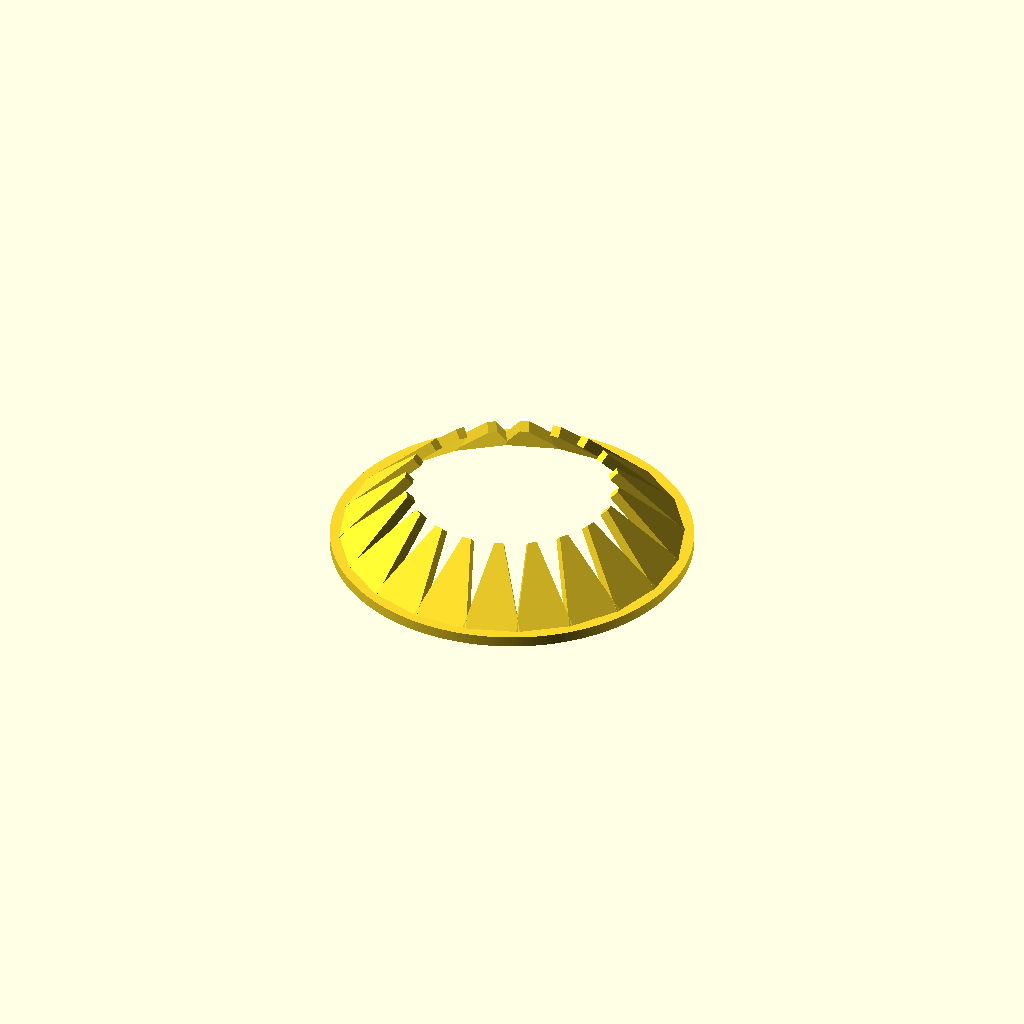
Cell 1: rendered with the file's own defaults.
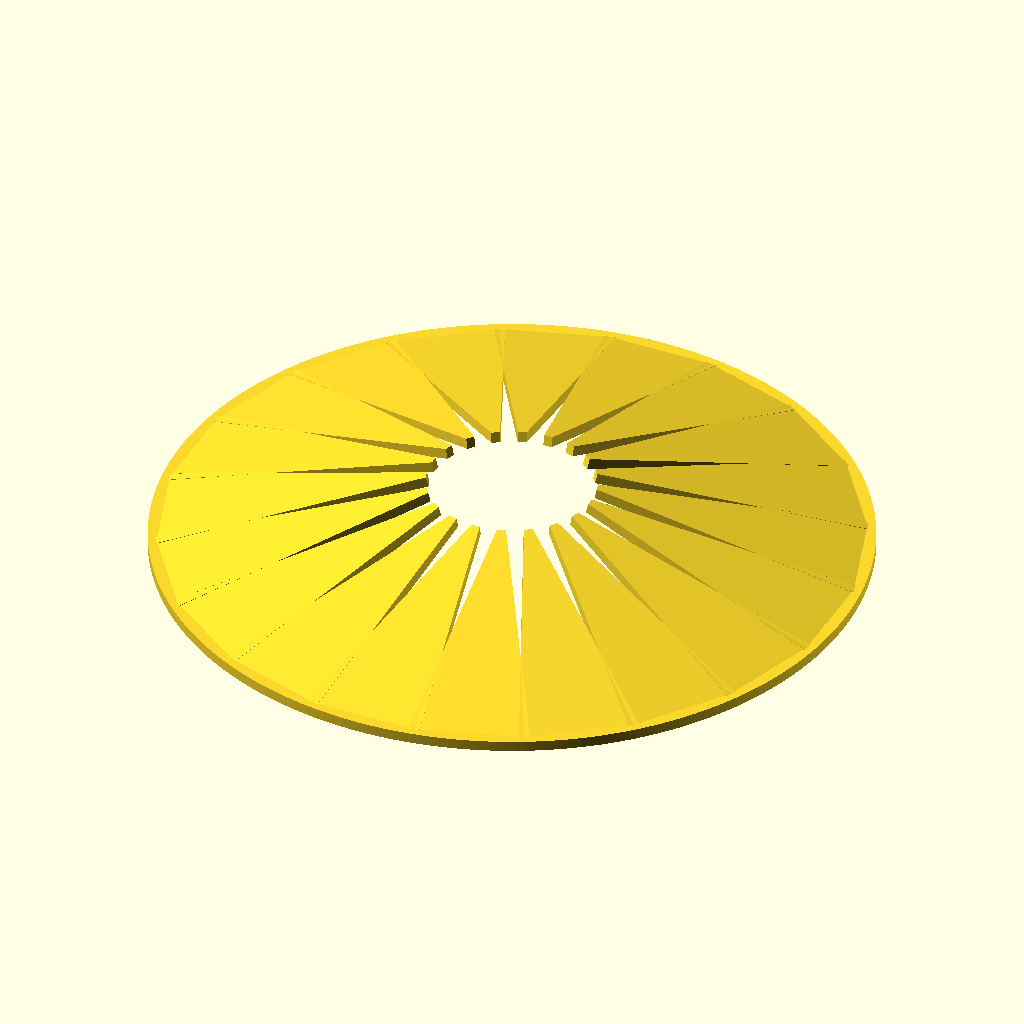
Cell 2: d_ext = 160 (everything else at default).
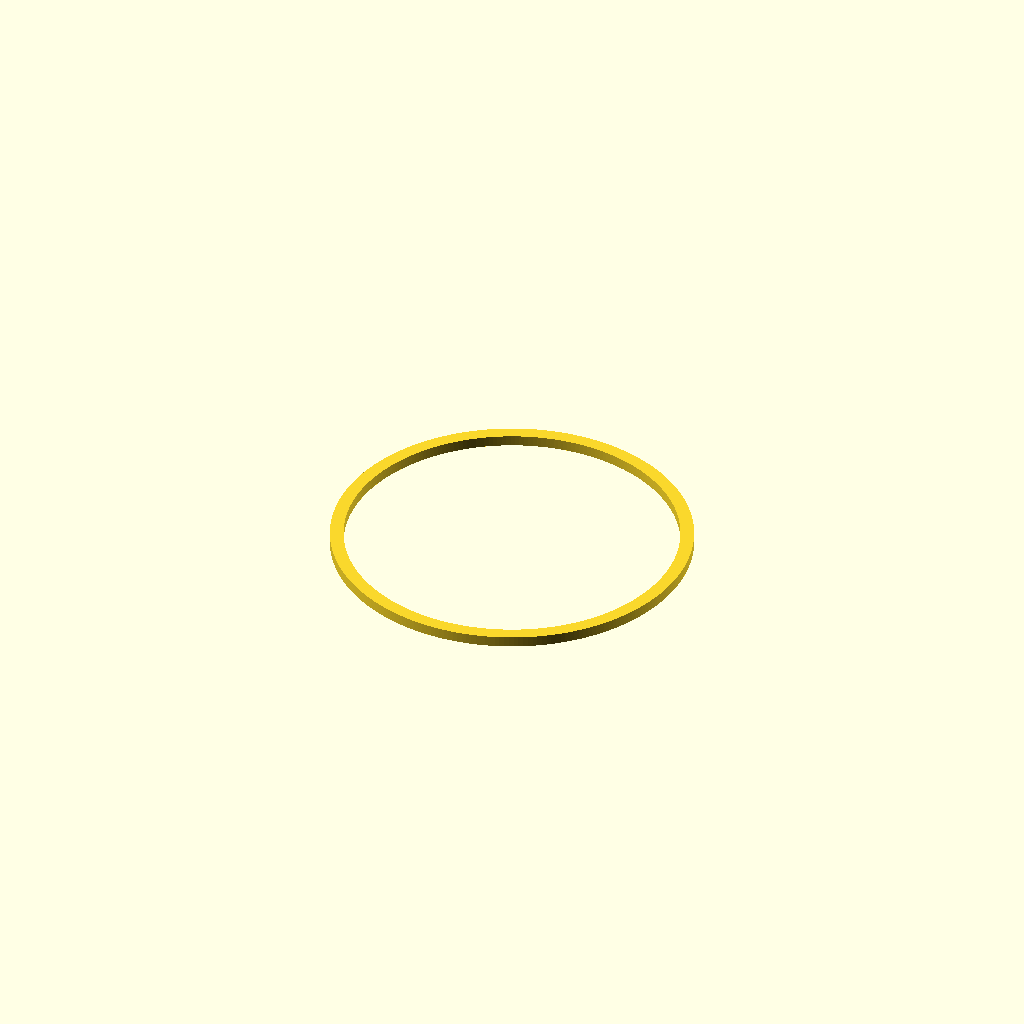
Cell 3: d_int = 68 (everything else at default).
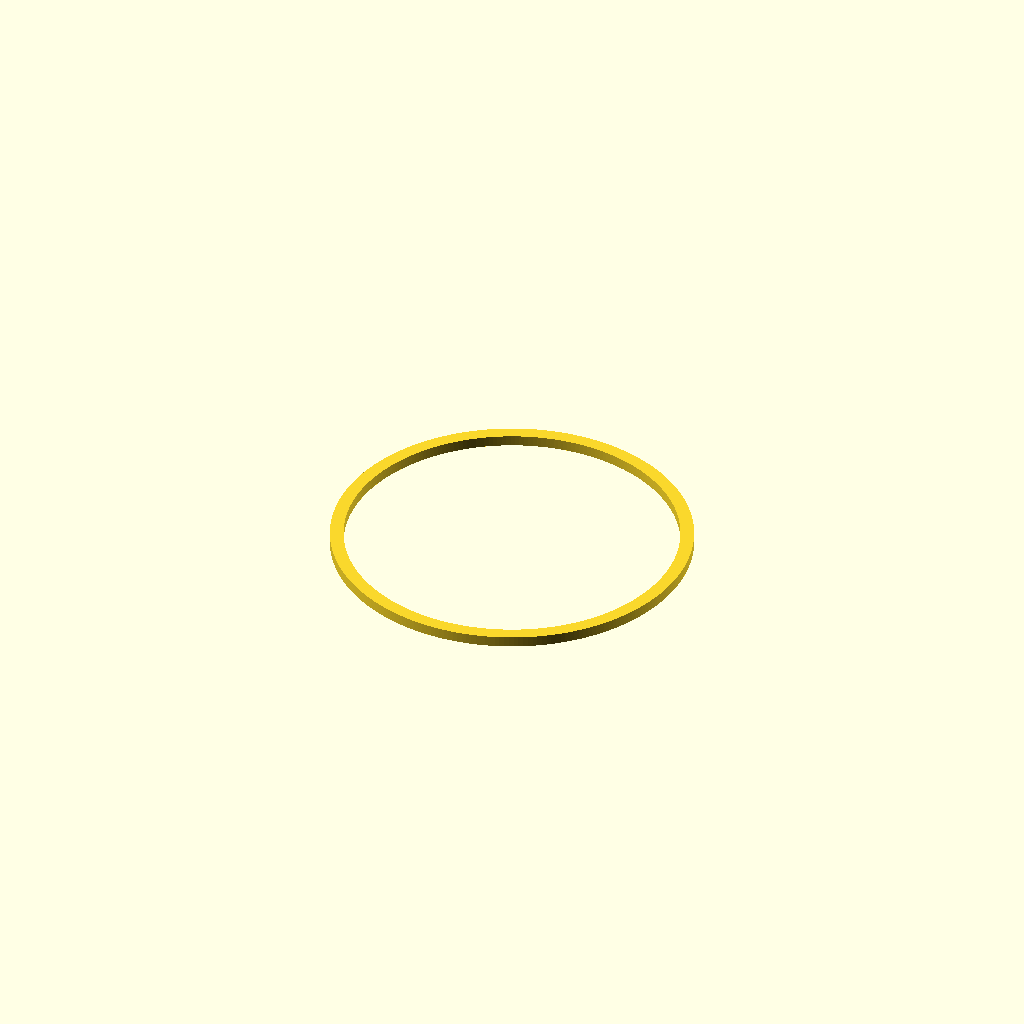
Cell 4: subida = 28 (everything else at default).
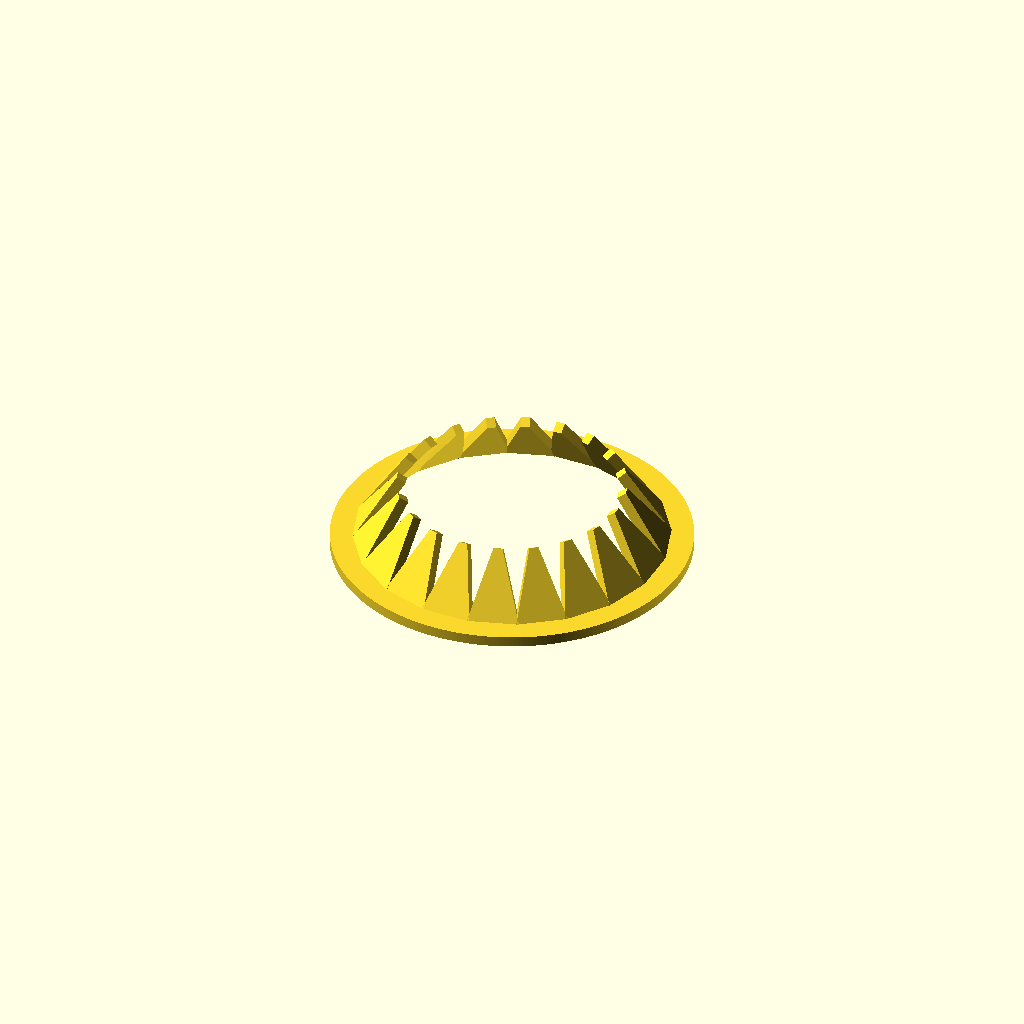
Cell 5: the same model with larg_aro = 6.
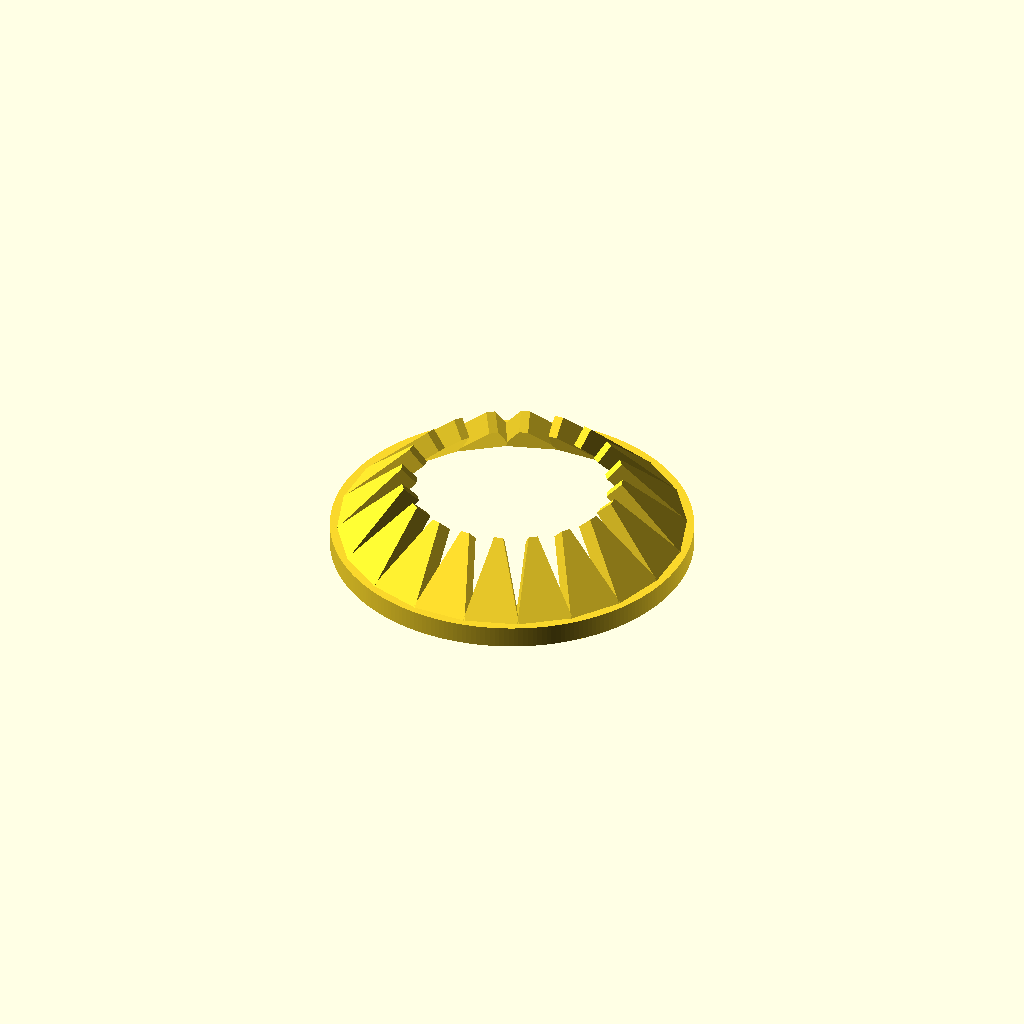
Cell 6 — esp set to 4.8, the other parameters unchanged.
All cells are drawn from one camera (rotation 55°, 0°, 25°, orthographic, colour scheme Cornfield), so only the parameter changes between them.
Source of the model, coroa-mola-ralo-pia/coroa_mola.scad:
// Coroa-mola do ralo da pia Tramontina
//
// Peca de reposicao do anel plastico branco que ficava entre o cesto e a
// valvula. Encaixa no ralo, apoia o aro no fundo e as pontas dos dentes
// empurram o cesto para cima, mantendo a separacao que deixa a agua escoar
// pelos recortes em V.
//
// Os dentes se unem na base, entao a saia e um cone facetado continuo e os
// recortes so aparecem na metade de cima. Isso deixa a peca rigida.
//
// Medidas em milimetros. Origem: L = lida no paquimetro, E = estimada.

/* ---------------- MEDIDAS ---------------- */

d_ext    = 80;    // L  diametro externo do aro, igual ao do ralo
d_int    = 34;    // E  diametro no circulo das pontas dos dentes
subida   = 14;    // E  altura da ponta do dente em relacao ao aro
larg_aro = 3;     // E  largura da faixa lisa do aro
esp      = 2.4;   // E  espessura da chapa
n_dentes = 20;    // E  quantidade de dentes
larg_pta = 2.0;   // E  largura do dente na ponta
sobrep   = 1.12;  // E  sobreposicao na base: e o que solda um dente no outro

/* ---------------- CALCULADOS ---------------- */

$fn = 240;

r_ext  = d_ext / 2;             // raio externo do aro
r_base = r_ext - larg_aro;      // raio onde nasce o dente
r_pta  = d_int / 2;             // raio da ponta do dente
comp   = r_base - r_pta;        // comprimento do dente em planta
ang    = asin(subida / comp);   // inclinacao do dente para cima
passo  = 360 / n_dentes;        // passo angular entre dentes
w_base = 2 * r_base * sin(passo / 2) * sobrep;  // largura do dente na base

/* ---------------- MODELO ---------------- */

// Aro liso da borda: e a face que assenta na mesa de impressao.
module aro() {
    linear_extrude(height = esp)
        difference() {
            circle(r = r_ext);
            circle(r = r_base);
        }
}

// Um dente: trapezio deitado, inclinado para cima em torno do eixo Y.
module dente() {
    rotate([0, ang, 0])
        translate([0, 0, -esp / 2])
            linear_extrude(height = esp)
                polygon([
                    [0,      w_base / 2],
                    [0,     -w_base / 2],
                    [-comp, -larg_pta / 2],
                    [-comp,  larg_pta / 2]
                ]);
}

// Peca completa: aro mais a coroa de dentes.
module coroa_mola() {
    union() {
        aro();
        for (i = [0 : n_dentes - 1])
            rotate([0, 0, i * passo])
                translate([r_base, 0, esp / 2])
                    dente();
    }
}

coroa_mola();
Parameter table extracted from the source (name, type, default, range or options):
d_ext: number, default 80
d_int: number, default 34
subida: number, default 14
larg_aro: number, default 3
esp: number, default 2.4
n_dentes: number, default 20
larg_pta: number, default 2
sobrep: number, default 1.12
